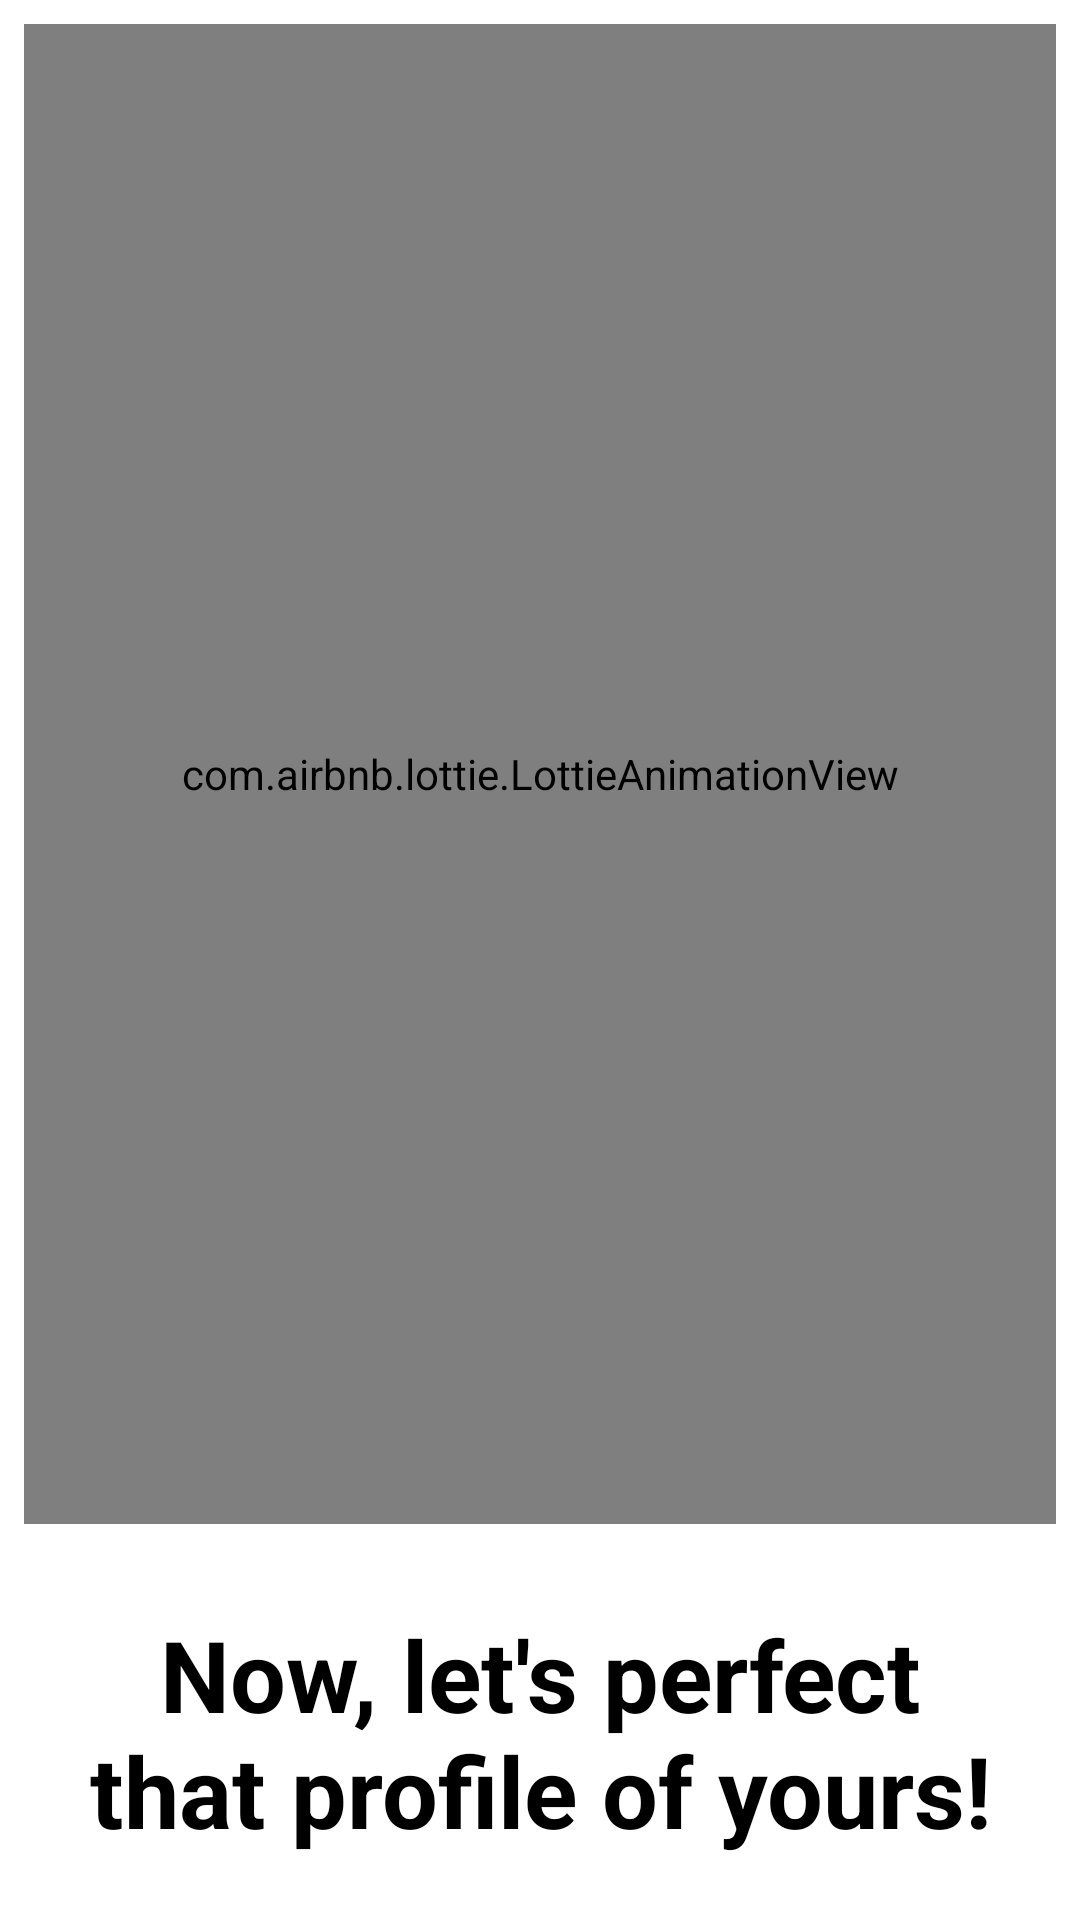

The Android layout XML behind this screen, and the referenced resources:
<!-- AndroidManifest.xml: application theme Theme.HappnClone -->
<!-- res/layout/activity_quiz_intro.xml -->
<?xml version="1.0" encoding="utf-8"?>
<RelativeLayout xmlns:android="http://schemas.android.com/apk/res/android"
    xmlns:tools="http://schemas.android.com/tools"
    android:layout_width="match_parent"
    xmlns:app="http://schemas.android.com/apk/res-auto"
    android:background="@color/white"
    android:layout_height="match_parent"
    tools:context=".Quiz.QuizIntro">

    <com.airbnb.lottie.LottieAnimationView
        android:id="@+id/imageView"
        android:layout_width="match_parent"
        android:layout_height="500dp"
        app:layout_constraintTop_toTopOf="parent"
        android:layout_marginTop="8dp"
        android:layout_marginRight="8dp"
        app:layout_constraintRight_toRightOf="parent"
        app:lottie_rawRes="@raw/thinkdate"
        app:lottie_autoPlay="true"
        app:lottie_loop="true"
        android:layout_marginLeft="8dp"
        app:layout_constraintLeft_toLeftOf="parent"
        app:layout_constraintBottom_toBottomOf="parent"
        android:layout_marginBottom="8dp"
        app:layout_constraintVertical_bias="0.447" />


    <TextView
        android:id="@+id/TvUserGreetingText"
        android:layout_width="match_parent"
        android:layout_height="wrap_content"
        android:text="Now, let's perfect that profile of yours!"
        android:layout_below="@+id/imageView"
        android:textSize="33dp"
        android:textColor="@color/black"
        android:layout_margin="20dp"
        android:textStyle="bold"
        android:textAlignment="center"
        android:gravity="center_horizontal" />


    <Button
        android:id="@+id/BtnLetsGO"
        android:layout_width="140dp"
        android:layout_height="wrap_content"
        android:layout_below="@id/TvUserGreetingText"
        android:text="Let's Go!"
        android:textColor="@color/black"
        android:background="@drawable/ic_rectangle_8"
        android:textSize="23dp"

        android:layout_marginTop="@dimen/dp_50"
        android:layout_centerHorizontal="true"/>



</RelativeLayout>
<!-- resources referenced by this layout -->
<resources>
  <dimen name="dp_50">50dp</dimen>
  <!-- drawable ic_rectangle_8 (drawable-v24) -->
  <?xml version="1.0" encoding="utf-8"?>
  <shape xmlns:android="http://schemas.android.com/apk/res/android"
      android:shape="rectangle">
  
    <solid android:color="#ADD8E6"/>
    <corners android:radius="20dp"/>
  
  </shape>
  <style name="Theme.HappnClone" parent="Theme.AppCompat.DayNight.NoActionBar">
          
          <item name="colorPrimary">#0086B4</item>
          <item name="colorPrimaryVariant">#0086B4</item>
          <item name="colorOnPrimary">@color/white</item>
          
          <item name="colorSecondary">@color/teal_200</item>
          <item name="colorSecondaryVariant">@color/teal_700</item>
          <item name="colorOnSecondary">@color/black</item>
          
          <item name="android:statusBarColor" tools:targetApi="l">?attr/colorPrimaryVariant</item>
          
      </style>
  <!-- not gathered from this repository: default colours our renderer supplied (Android Studio template values) -->
  <color name="teal_200">#FF03DAC5</color>
  <color name="teal_700">#FF018786</color>
  <color name="black">#FF000000</color>
  <color name="white">#FFFFFFFF</color>
</resources>
